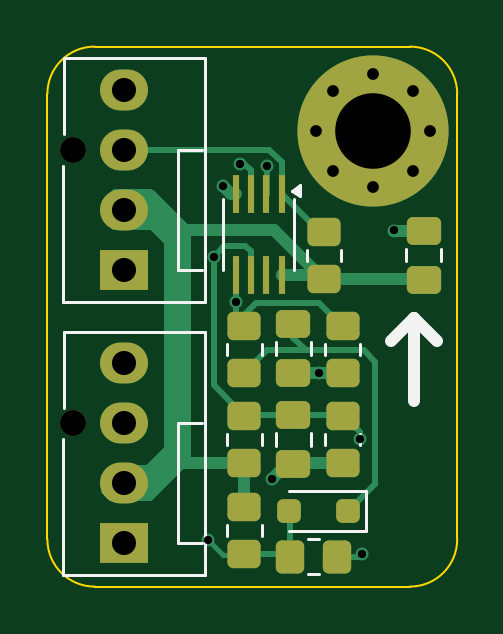
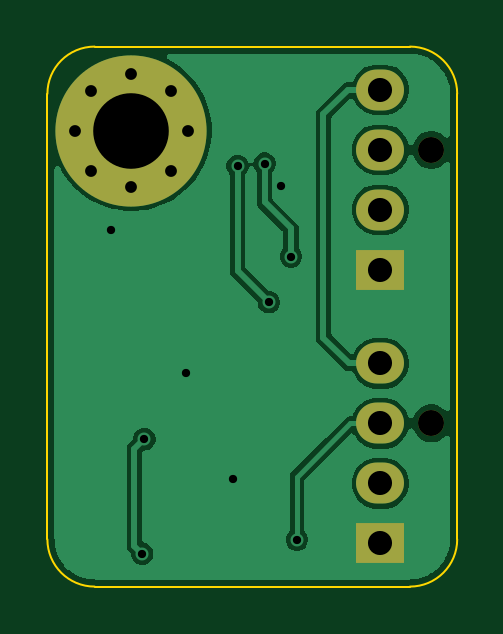
Circuit board: 11 layer files. Board 17.3 x 22.9 mm.
- bottom_copper: fan_pwm_to_rotor_lock-B_Cu.gbl (24523 bytes)
- bottom_mask: fan_pwm_to_rotor_lock-B_Mask.gbs (1119 bytes)
- paste: fan_pwm_to_rotor_lock-B_Paste.gbp (500 bytes)
- bottom_silk: fan_pwm_to_rotor_lock-B_Silkscreen.gbo (1129 bytes)
- outline: fan_pwm_to_rotor_lock-Edge_Cuts.gm1 (1022 bytes)
- top_copper: fan_pwm_to_rotor_lock-F_Cu.gtl (8606 bytes)
- top_mask: fan_pwm_to_rotor_lock-F_Mask.gts (3102 bytes)
- paste: fan_pwm_to_rotor_lock-F_Paste.gtp (2483 bytes)
- top_silk: fan_pwm_to_rotor_lock-F_Silkscreen.gto (5479 bytes)
- drill: fan_pwm_to_rotor_lock-NPTH.drl (365 bytes)
- drill: fan_pwm_to_rotor_lock-PTH.drl (942 bytes)

=== bottom_copper: fan_pwm_to_rotor_lock-B_Cu.gbl (24523 bytes, source omitted) ===
=== bottom_mask: fan_pwm_to_rotor_lock-B_Mask.gbs ===
G04 #@! TF.GenerationSoftware,KiCad,Pcbnew,9.0.0*
G04 #@! TF.CreationDate,2025-03-15T17:38:32+02:00*
G04 #@! TF.ProjectId,fan_pwm_to_rotor_lock,66616e5f-7077-46d5-9f74-6f5f726f746f,rev?*
G04 #@! TF.SameCoordinates,Original*
G04 #@! TF.FileFunction,Soldermask,Bot*
G04 #@! TF.FilePolarity,Negative*
%FSLAX46Y46*%
G04 Gerber Fmt 4.6, Leading zero omitted, Abs format (unit mm)*
G04 Created by KiCad (PCBNEW 9.0.0) date 2025-03-15 17:38:32*
%MOMM*%
%LPD*%
G01*
G04 APERTURE LIST*
%ADD10C,1.100000*%
%ADD11R,2.030000X1.730000*%
%ADD12O,2.030000X1.730000*%
%ADD13C,0.800000*%
%ADD14C,6.400000*%
G04 APERTURE END LIST*
D10*
X29361400Y-31648400D03*
D11*
X31521400Y-36728400D03*
D12*
X31521400Y-34188400D03*
X31521400Y-31648400D03*
X31521400Y-29108400D03*
D13*
X39662400Y-19253200D03*
X40365344Y-17556144D03*
X40365344Y-20950256D03*
X42062400Y-16853200D03*
D14*
X42062400Y-19253200D03*
D13*
X42062400Y-21653200D03*
X43759456Y-17556144D03*
X43759456Y-20950256D03*
X44462400Y-19253200D03*
D10*
X29361400Y-20066000D03*
D11*
X31521400Y-25146000D03*
D12*
X31521400Y-22606000D03*
X31521400Y-20066000D03*
X31521400Y-17526000D03*
M02*

=== paste: fan_pwm_to_rotor_lock-B_Paste.gbp ===
G04 #@! TF.GenerationSoftware,KiCad,Pcbnew,9.0.0*
G04 #@! TF.CreationDate,2025-03-15T17:38:31+02:00*
G04 #@! TF.ProjectId,fan_pwm_to_rotor_lock,66616e5f-7077-46d5-9f74-6f5f726f746f,rev?*
G04 #@! TF.SameCoordinates,Original*
G04 #@! TF.FileFunction,Paste,Bot*
G04 #@! TF.FilePolarity,Positive*
%FSLAX46Y46*%
G04 Gerber Fmt 4.6, Leading zero omitted, Abs format (unit mm)*
G04 Created by KiCad (PCBNEW 9.0.0) date 2025-03-15 17:38:31*
%MOMM*%
%LPD*%
G01*
G04 APERTURE LIST*
G04 APERTURE END LIST*
M02*

=== bottom_silk: fan_pwm_to_rotor_lock-B_Silkscreen.gbo ===
G04 #@! TF.GenerationSoftware,KiCad,Pcbnew,9.0.0*
G04 #@! TF.CreationDate,2025-03-15T17:38:31+02:00*
G04 #@! TF.ProjectId,fan_pwm_to_rotor_lock,66616e5f-7077-46d5-9f74-6f5f726f746f,rev?*
G04 #@! TF.SameCoordinates,Original*
G04 #@! TF.FileFunction,Legend,Bot*
G04 #@! TF.FilePolarity,Positive*
%FSLAX46Y46*%
G04 Gerber Fmt 4.6, Leading zero omitted, Abs format (unit mm)*
G04 Created by KiCad (PCBNEW 9.0.0) date 2025-03-15 17:38:31*
%MOMM*%
%LPD*%
G01*
G04 APERTURE LIST*
%ADD10C,1.100000*%
%ADD11R,2.030000X1.730000*%
%ADD12O,2.030000X1.730000*%
%ADD13C,0.800000*%
%ADD14C,6.400000*%
G04 APERTURE END LIST*
%LPC*%
D10*
X29361400Y-31648400D03*
D11*
X31521400Y-36728400D03*
D12*
X31521400Y-34188400D03*
X31521400Y-31648400D03*
X31521400Y-29108400D03*
D13*
X39662400Y-19253200D03*
X40365344Y-17556144D03*
X40365344Y-20950256D03*
X42062400Y-16853200D03*
D14*
X42062400Y-19253200D03*
D13*
X42062400Y-21653200D03*
X43759456Y-17556144D03*
X43759456Y-20950256D03*
X44462400Y-19253200D03*
D10*
X29361400Y-20066000D03*
D11*
X31521400Y-25146000D03*
D12*
X31521400Y-22606000D03*
X31521400Y-20066000D03*
X31521400Y-17526000D03*
%LPD*%
M02*

=== outline: fan_pwm_to_rotor_lock-Edge_Cuts.gm1 ===
G04 #@! TF.GenerationSoftware,KiCad,Pcbnew,9.0.0*
G04 #@! TF.CreationDate,2025-03-15T17:38:33+02:00*
G04 #@! TF.ProjectId,fan_pwm_to_rotor_lock,66616e5f-7077-46d5-9f74-6f5f726f746f,rev?*
G04 #@! TF.SameCoordinates,Original*
G04 #@! TF.FileFunction,Profile,NP*
%FSLAX46Y46*%
G04 Gerber Fmt 4.6, Leading zero omitted, Abs format (unit mm)*
G04 Created by KiCad (PCBNEW 9.0.0) date 2025-03-15 17:38:33*
%MOMM*%
%LPD*%
G01*
G04 APERTURE LIST*
G04 #@! TA.AperFunction,Profile*
%ADD10C,0.100000*%
G04 #@! TD*
G04 APERTURE END LIST*
D10*
X43618400Y-15697200D02*
G75*
G02*
X45618400Y-17697200I0J-2000000D01*
G01*
X45618400Y-17697200D02*
X45618400Y-36557200D01*
X28270200Y-17697200D02*
G75*
G02*
X30270200Y-15697200I2000000J0D01*
G01*
X28270200Y-36557200D02*
X28270200Y-17697200D01*
X43618400Y-38557200D02*
X30270200Y-38557200D01*
X30270200Y-38557200D02*
G75*
G02*
X28270200Y-36557200I0J2000000D01*
G01*
X45618400Y-36557200D02*
G75*
G02*
X43618400Y-38557200I-2000000J0D01*
G01*
X30270200Y-15697200D02*
X43618400Y-15697200D01*
M02*

=== top_copper: fan_pwm_to_rotor_lock-F_Cu.gtl (8606 bytes, source omitted) ===
=== top_mask: fan_pwm_to_rotor_lock-F_Mask.gts (3102 bytes, source withheld) ===
=== paste: fan_pwm_to_rotor_lock-F_Paste.gtp (2483 bytes, source withheld) ===
=== top_silk: fan_pwm_to_rotor_lock-F_Silkscreen.gto ===
G04 #@! TF.GenerationSoftware,KiCad,Pcbnew,9.0.0*
G04 #@! TF.CreationDate,2025-03-15T17:38:31+02:00*
G04 #@! TF.ProjectId,fan_pwm_to_rotor_lock,66616e5f-7077-46d5-9f74-6f5f726f746f,rev?*
G04 #@! TF.SameCoordinates,Original*
G04 #@! TF.FileFunction,Legend,Top*
G04 #@! TF.FilePolarity,Positive*
%FSLAX46Y46*%
G04 Gerber Fmt 4.6, Leading zero omitted, Abs format (unit mm)*
G04 Created by KiCad (PCBNEW 9.0.0) date 2025-03-15 17:38:31*
%MOMM*%
%LPD*%
G01*
G04 APERTURE LIST*
G04 Aperture macros list*
%AMRoundRect*
0 Rectangle with rounded corners*
0 $1 Rounding radius*
0 $2 $3 $4 $5 $6 $7 $8 $9 X,Y pos of 4 corners*
0 Add a 4 corners polygon primitive as box body*
4,1,4,$2,$3,$4,$5,$6,$7,$8,$9,$2,$3,0*
0 Add four circle primitives for the rounded corners*
1,1,$1+$1,$2,$3*
1,1,$1+$1,$4,$5*
1,1,$1+$1,$6,$7*
1,1,$1+$1,$8,$9*
0 Add four rect primitives between the rounded corners*
20,1,$1+$1,$2,$3,$4,$5,0*
20,1,$1+$1,$4,$5,$6,$7,0*
20,1,$1+$1,$6,$7,$8,$9,0*
20,1,$1+$1,$8,$9,$2,$3,0*%
G04 Aperture macros list end*
%ADD10C,0.500000*%
%ADD11C,0.120000*%
%ADD12RoundRect,0.250000X-0.475000X0.337500X-0.475000X-0.337500X0.475000X-0.337500X0.475000X0.337500X0*%
%ADD13RoundRect,0.250000X0.475000X-0.337500X0.475000X0.337500X-0.475000X0.337500X-0.475000X-0.337500X0*%
%ADD14RoundRect,0.250000X0.450000X-0.350000X0.450000X0.350000X-0.450000X0.350000X-0.450000X-0.350000X0*%
%ADD15R,0.300000X1.600000*%
%ADD16C,1.100000*%
%ADD17R,2.030000X1.730000*%
%ADD18O,2.030000X1.730000*%
%ADD19RoundRect,0.250000X0.250000X0.250000X-0.250000X0.250000X-0.250000X-0.250000X0.250000X-0.250000X0*%
%ADD20RoundRect,0.250000X-0.350000X-0.450000X0.350000X-0.450000X0.350000X0.450000X-0.350000X0.450000X0*%
%ADD21RoundRect,0.250000X-0.450000X0.350000X-0.450000X-0.350000X0.450000X-0.350000X0.450000X0.350000X0*%
%ADD22C,0.800000*%
%ADD23C,6.400000*%
G04 APERTURE END LIST*
D10*
X43789600Y-30721300D02*
X43789600Y-27190700D01*
X43789600Y-27190700D02*
X42824400Y-28155900D01*
X43789600Y-27190700D02*
X44754800Y-28155900D01*
D11*
X37949200Y-28216047D02*
X37949200Y-28738553D01*
X39419200Y-28216047D02*
X39419200Y-28738553D01*
X43461000Y-24781253D02*
X43461000Y-24258747D01*
X44931000Y-24781253D02*
X44931000Y-24258747D01*
X39244600Y-24779464D02*
X39244600Y-24325336D01*
X40714600Y-24779464D02*
X40714600Y-24325336D01*
X35717701Y-25147400D02*
X35717701Y-22147400D01*
X38717701Y-25147400D02*
X38717701Y-22147400D01*
X38947701Y-22037400D02*
X38617701Y-21797400D01*
X38947701Y-21557400D01*
X38947701Y-22037400D01*
G36*
X38947701Y-22037400D02*
G01*
X38617701Y-21797400D01*
X38947701Y-21557400D01*
X38947701Y-22037400D01*
G37*
X28921400Y-38078400D02*
X28921400Y-32328400D01*
X28971400Y-27778400D02*
X34921400Y-27778400D01*
X28971400Y-30978400D02*
X28971400Y-27778400D01*
X33811400Y-31648400D02*
X34821400Y-31648400D01*
X33811400Y-36728400D02*
X33811400Y-31648400D01*
X34821400Y-36728400D02*
X33811400Y-36728400D01*
X34921400Y-27778400D02*
X34921400Y-38078400D01*
X34921400Y-38078400D02*
X28921400Y-38078400D01*
X37949200Y-32072947D02*
X37949200Y-32595453D01*
X39419200Y-32072947D02*
X39419200Y-32595453D01*
X35866400Y-36396664D02*
X35866400Y-35942536D01*
X37336400Y-36396664D02*
X37336400Y-35942536D01*
X41761000Y-34506800D02*
X38501000Y-34506800D01*
X41761000Y-36206800D02*
X38501000Y-36206800D01*
X41761000Y-36206800D02*
X41761000Y-34506800D01*
X39320736Y-36552200D02*
X39774864Y-36552200D01*
X39320736Y-38022200D02*
X39774864Y-38022200D01*
X35866400Y-28741864D02*
X35866400Y-28287736D01*
X37336400Y-28741864D02*
X37336400Y-28287736D01*
X40032000Y-28287736D02*
X40032000Y-28741864D01*
X41502000Y-28287736D02*
X41502000Y-28741864D01*
X35866400Y-32545264D02*
X35866400Y-32091136D01*
X37336400Y-32545264D02*
X37336400Y-32091136D01*
X40032000Y-32091136D02*
X40032000Y-32545264D01*
X41502000Y-32091136D02*
X41502000Y-32545264D01*
X28921400Y-26496000D02*
X28921400Y-20746000D01*
X28971400Y-16196000D02*
X34921400Y-16196000D01*
X28971400Y-19396000D02*
X28971400Y-16196000D01*
X33811400Y-20066000D02*
X34821400Y-20066000D01*
X33811400Y-25146000D02*
X33811400Y-20066000D01*
X34821400Y-25146000D02*
X33811400Y-25146000D01*
X34921400Y-16196000D02*
X34921400Y-26496000D01*
X34921400Y-26496000D02*
X28921400Y-26496000D01*
%LPC*%
D12*
X38684200Y-27439800D03*
X38684200Y-29514800D03*
D13*
X44196000Y-25557500D03*
X44196000Y-23482500D03*
D14*
X39979600Y-25552400D03*
X39979600Y-23552400D03*
D15*
X38192702Y-21947400D03*
X37542701Y-21947400D03*
X36892701Y-21947400D03*
X36242700Y-21947400D03*
X36242700Y-25347400D03*
X36892701Y-25347400D03*
X37542701Y-25347400D03*
X38192702Y-25347400D03*
D16*
X29361400Y-31648400D03*
D17*
X31521400Y-36728400D03*
D18*
X31521400Y-34188400D03*
X31521400Y-31648400D03*
X31521400Y-29108400D03*
D12*
X38684200Y-31296700D03*
X38684200Y-33371700D03*
D14*
X36601400Y-37169600D03*
X36601400Y-35169600D03*
D19*
X41000999Y-35356800D03*
X38501001Y-35356800D03*
D20*
X38547800Y-37287200D03*
X40547800Y-37287200D03*
D14*
X36601400Y-29514800D03*
X36601400Y-27514800D03*
D21*
X40767000Y-27514800D03*
X40767000Y-29514800D03*
D14*
X36601400Y-33318200D03*
X36601400Y-31318200D03*
D21*
X40767000Y-31318200D03*
X40767000Y-33318200D03*
D22*
X39662400Y-19253200D03*
X40365344Y-17556144D03*
X40365344Y-20950256D03*
X42062400Y-16853200D03*
D23*
X42062400Y-19253200D03*
D22*
X42062400Y-21653200D03*
X43759456Y-17556144D03*
X43759456Y-20950256D03*
X44462400Y-19253200D03*
D16*
X29361400Y-20066000D03*
D17*
X31521400Y-25146000D03*
D18*
X31521400Y-22606000D03*
X31521400Y-20066000D03*
X31521400Y-17526000D03*
%LPD*%
M02*

=== drill: fan_pwm_to_rotor_lock-NPTH.drl ===
M48
; DRILL file {KiCad 9.0.0} date 2025-03-15T17:38:27+0200
; FORMAT={-:-/ absolute / metric / decimal}
; #@! TF.CreationDate,2025-03-15T17:38:27+02:00
; #@! TF.GenerationSoftware,Kicad,Pcbnew,9.0.0
; #@! TF.FileFunction,NonPlated,1,2,NPTH
FMAT,2
METRIC
; #@! TA.AperFunction,NonPlated,NPTH,ComponentDrill
T1C1.100
%
G90
G05
T1
X29.361Y-20.066
X29.361Y-31.648
M30

=== drill: fan_pwm_to_rotor_lock-PTH.drl ===
M48
; DRILL file {KiCad 9.0.0} date 2025-03-15T17:38:27+0200
; FORMAT={-:-/ absolute / metric / decimal}
; #@! TF.CreationDate,2025-03-15T17:38:27+02:00
; #@! TF.GenerationSoftware,Kicad,Pcbnew,9.0.0
; #@! TF.FileFunction,Plated,1,2,PTH
FMAT,2
METRIC
; #@! TA.AperFunction,Plated,PTH,ViaDrill
T1C0.350
; #@! TA.AperFunction,Plated,PTH,ComponentDrill
T2C0.500
; #@! TA.AperFunction,Plated,PTH,ComponentDrill
T3C1.020
; #@! TA.AperFunction,Plated,PTH,ComponentDrill
T4C3.200
%
G90
G05
T1
X35.052Y-36.576
X35.306Y-24.587
X35.712Y-21.615
X36.243Y-26.518
X36.424Y-20.65
X37.567Y-20.752
X37.77Y-34.011
X39.751Y-29.515
X41.513Y-32.312
X41.605Y-37.16
X42.926Y-23.482
T2
X39.662Y-19.253
X40.365Y-17.556
X40.365Y-20.95
X42.062Y-16.853
X42.062Y-21.653
X43.759Y-17.556
X43.759Y-20.95
X44.462Y-19.253
T3
X31.521Y-17.526
X31.521Y-20.066
X31.521Y-22.606
X31.521Y-25.146
X31.521Y-29.108
X31.521Y-31.648
X31.521Y-34.188
X31.521Y-36.728
T4
X42.062Y-19.253
M30
